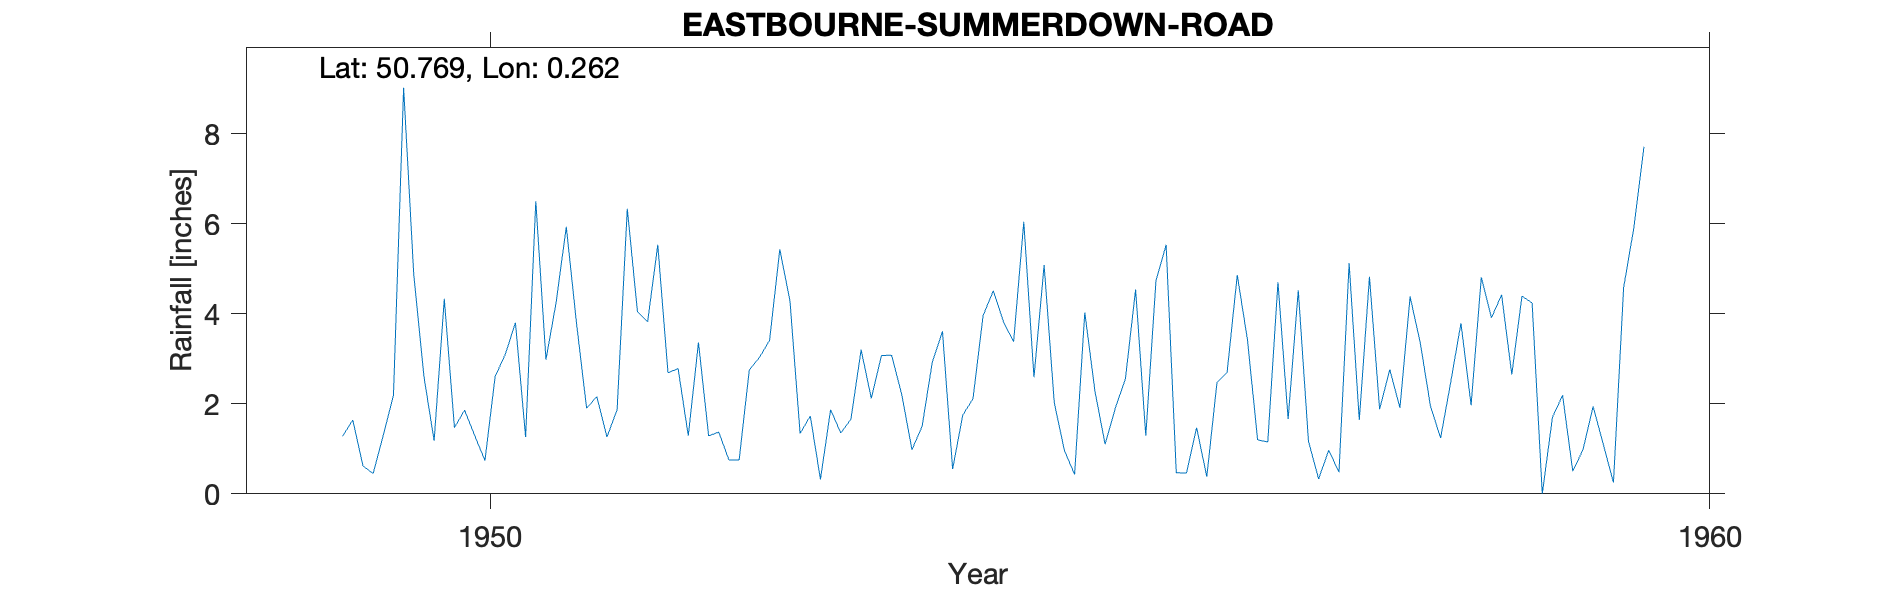

Values plotted in this chart, from the file beside it:
EASTBOURNE-SUMMERDOWN-ROAD, , , , , , , , , , , , , , , , , , , , 
Grid ref, TV596990, Long, 0.2619, Lat, 50.77, Elevation, 122, ft, , , , , , , , , , , , 
Station no, 529/5, , , , , , , , , , , , , , , , , , , 
, 1941, 1942, 1943, 1944, 1945, 1946, 1947, 1948, 1949, 1950, 1951, 1952, 1953, 1954, 1955, 1956, 1957, 1958, 1959, 1960
January, , , , , , , , , , 1.18, 4.25, 2.78, 1.34, 1.5, 5.08, 5.53, 1.66, 4.38, 4.24, 
February, , , , , , , , , , 4.33, 5.93, 1.29, 1.73, 2.92, 2.02, 0.47, 4.52, 3.35, 0, 
March, , , , , , , , , , 1.47, 3.8, 3.36, 0.32, 3.61, 0.96, 0.46, 1.17, 1.95, 1.7, 
April, , , , , , , , , 1.28, 1.86, 1.9, 1.29, 1.87, 0.55, 0.43, 1.47, 0.33, 1.24, 2.19, 
May, , , , , , , , , 1.64, 1.29, 2.16, 1.37, 1.35, 1.75, 4.03, 0.38, 0.97, 2.49, 0.5, 
June, , , , , , , , , 0.62, 0.74, 1.26, 0.75, 1.66, 2.11, 2.28, 2.47, 0.48, 3.79, 0.98, 
July, , , , , , , , , 0.45, 2.6, 1.87, 0.75, 3.2, 3.96, 1.1, 2.7, 5.12, 1.97, 1.94, 
August, , , , , , , , , 1.3, 3.1, 6.33, 2.75, 2.12, 4.51, 1.9, 4.86, 1.64, 4.81, 1.1, 
September, , , , , , , , , 2.19, 3.8, 4.05, 3.03, 3.07, 3.82, 2.56, 3.42, 4.82, 3.91, 0.25, 
October, , , , , , , , , 9.02, 1.26, 3.82, 3.41, 3.08, 3.38, 4.54, 1.2, 1.88, 4.42, 4.58, 
November, , , , , , , , , 4.86, 6.5, 5.53, 5.43, 2.2, 6.04, 1.29, 1.15, 2.76, 2.65, 5.9, 
December, , , , , , , , , 2.6, 2.98, 2.69, 4.29, 0.98, 2.59, 4.73, 4.7, 1.91, 4.39, 7.71, 
Total, , , , , , , , , , 31.11, 43.59, 30.5, 22.92, 36.74, 30.92, 28.81, 27.26, 39.35, 31.09, 
1949 Apr record commences, , , , , , , , , , , , , , , , , , , , 
1959 Mar IDR, , , , , , , , , , , , , , , , , , , , 
